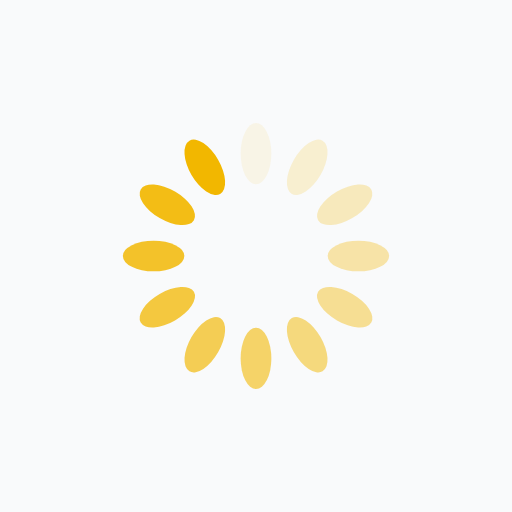
t = 0.00 s
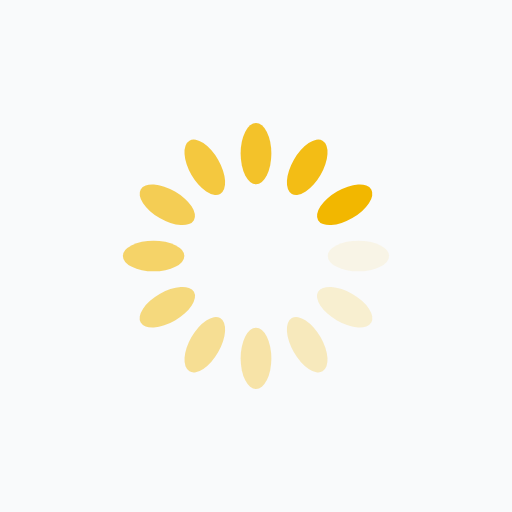
t = 0.25 s
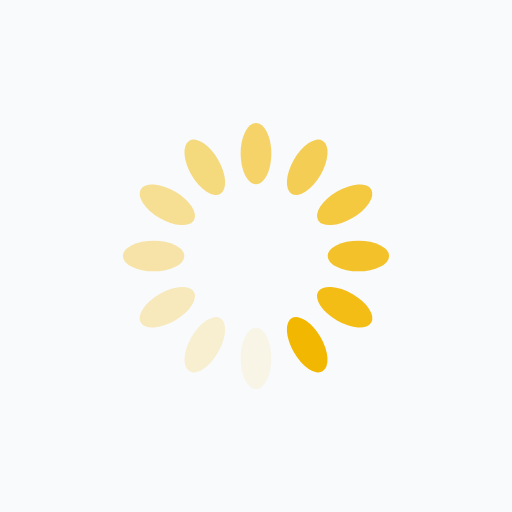
t = 0.50 s
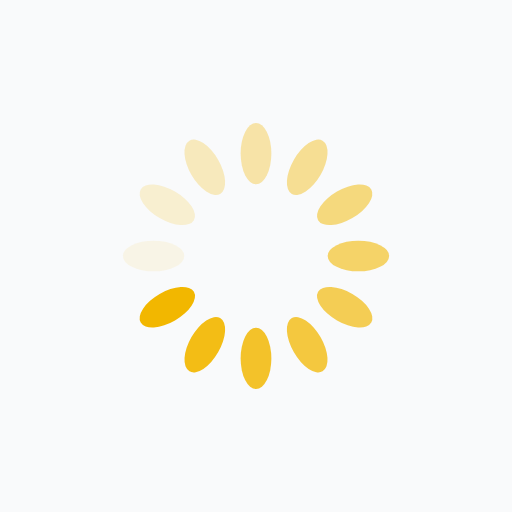
t = 0.75 s

The animated SVG that drew these frames (rendered in a browser with its animation timeline set to each time). Animation: 12 SMIL elements (animate=12); one cycle of 1.00 s, repeats indefinitely.

<?xml version="1.0" encoding="utf-8"?>
<svg xmlns="http://www.w3.org/2000/svg" xmlns:xlink="http://www.w3.org/1999/xlink" style="margin: auto; background: rgb(249, 250, 251); display: block; shape-rendering: auto;" width="200px" height="200px" viewBox="0 0 100 100" preserveAspectRatio="xMidYMid">
<g transform="rotate(0 50 50)">
  <rect x="47" y="24" rx="3" ry="6" width="6" height="12" fill="#f2b700">
    <animate attributeName="opacity" values="1;0" keyTimes="0;1" dur="1s" begin="-0.9166666666666666s" repeatCount="indefinite"></animate>
  </rect>
</g><g transform="rotate(30 50 50)">
  <rect x="47" y="24" rx="3" ry="6" width="6" height="12" fill="#f2b700">
    <animate attributeName="opacity" values="1;0" keyTimes="0;1" dur="1s" begin="-0.8333333333333334s" repeatCount="indefinite"></animate>
  </rect>
</g><g transform="rotate(60 50 50)">
  <rect x="47" y="24" rx="3" ry="6" width="6" height="12" fill="#f2b700">
    <animate attributeName="opacity" values="1;0" keyTimes="0;1" dur="1s" begin="-0.75s" repeatCount="indefinite"></animate>
  </rect>
</g><g transform="rotate(90 50 50)">
  <rect x="47" y="24" rx="3" ry="6" width="6" height="12" fill="#f2b700">
    <animate attributeName="opacity" values="1;0" keyTimes="0;1" dur="1s" begin="-0.6666666666666666s" repeatCount="indefinite"></animate>
  </rect>
</g><g transform="rotate(120 50 50)">
  <rect x="47" y="24" rx="3" ry="6" width="6" height="12" fill="#f2b700">
    <animate attributeName="opacity" values="1;0" keyTimes="0;1" dur="1s" begin="-0.5833333333333334s" repeatCount="indefinite"></animate>
  </rect>
</g><g transform="rotate(150 50 50)">
  <rect x="47" y="24" rx="3" ry="6" width="6" height="12" fill="#f2b700">
    <animate attributeName="opacity" values="1;0" keyTimes="0;1" dur="1s" begin="-0.5s" repeatCount="indefinite"></animate>
  </rect>
</g><g transform="rotate(180 50 50)">
  <rect x="47" y="24" rx="3" ry="6" width="6" height="12" fill="#f2b700">
    <animate attributeName="opacity" values="1;0" keyTimes="0;1" dur="1s" begin="-0.4166666666666667s" repeatCount="indefinite"></animate>
  </rect>
</g><g transform="rotate(210 50 50)">
  <rect x="47" y="24" rx="3" ry="6" width="6" height="12" fill="#f2b700">
    <animate attributeName="opacity" values="1;0" keyTimes="0;1" dur="1s" begin="-0.3333333333333333s" repeatCount="indefinite"></animate>
  </rect>
</g><g transform="rotate(240 50 50)">
  <rect x="47" y="24" rx="3" ry="6" width="6" height="12" fill="#f2b700">
    <animate attributeName="opacity" values="1;0" keyTimes="0;1" dur="1s" begin="-0.25s" repeatCount="indefinite"></animate>
  </rect>
</g><g transform="rotate(270 50 50)">
  <rect x="47" y="24" rx="3" ry="6" width="6" height="12" fill="#f2b700">
    <animate attributeName="opacity" values="1;0" keyTimes="0;1" dur="1s" begin="-0.16666666666666666s" repeatCount="indefinite"></animate>
  </rect>
</g><g transform="rotate(300 50 50)">
  <rect x="47" y="24" rx="3" ry="6" width="6" height="12" fill="#f2b700">
    <animate attributeName="opacity" values="1;0" keyTimes="0;1" dur="1s" begin="-0.08333333333333333s" repeatCount="indefinite"></animate>
  </rect>
</g><g transform="rotate(330 50 50)">
  <rect x="47" y="24" rx="3" ry="6" width="6" height="12" fill="#f2b700">
    <animate attributeName="opacity" values="1;0" keyTimes="0;1" dur="1s" begin="0s" repeatCount="indefinite"></animate>
  </rect>
</g>
<!-- [ldio] generated by https://loading.io/ --></svg>